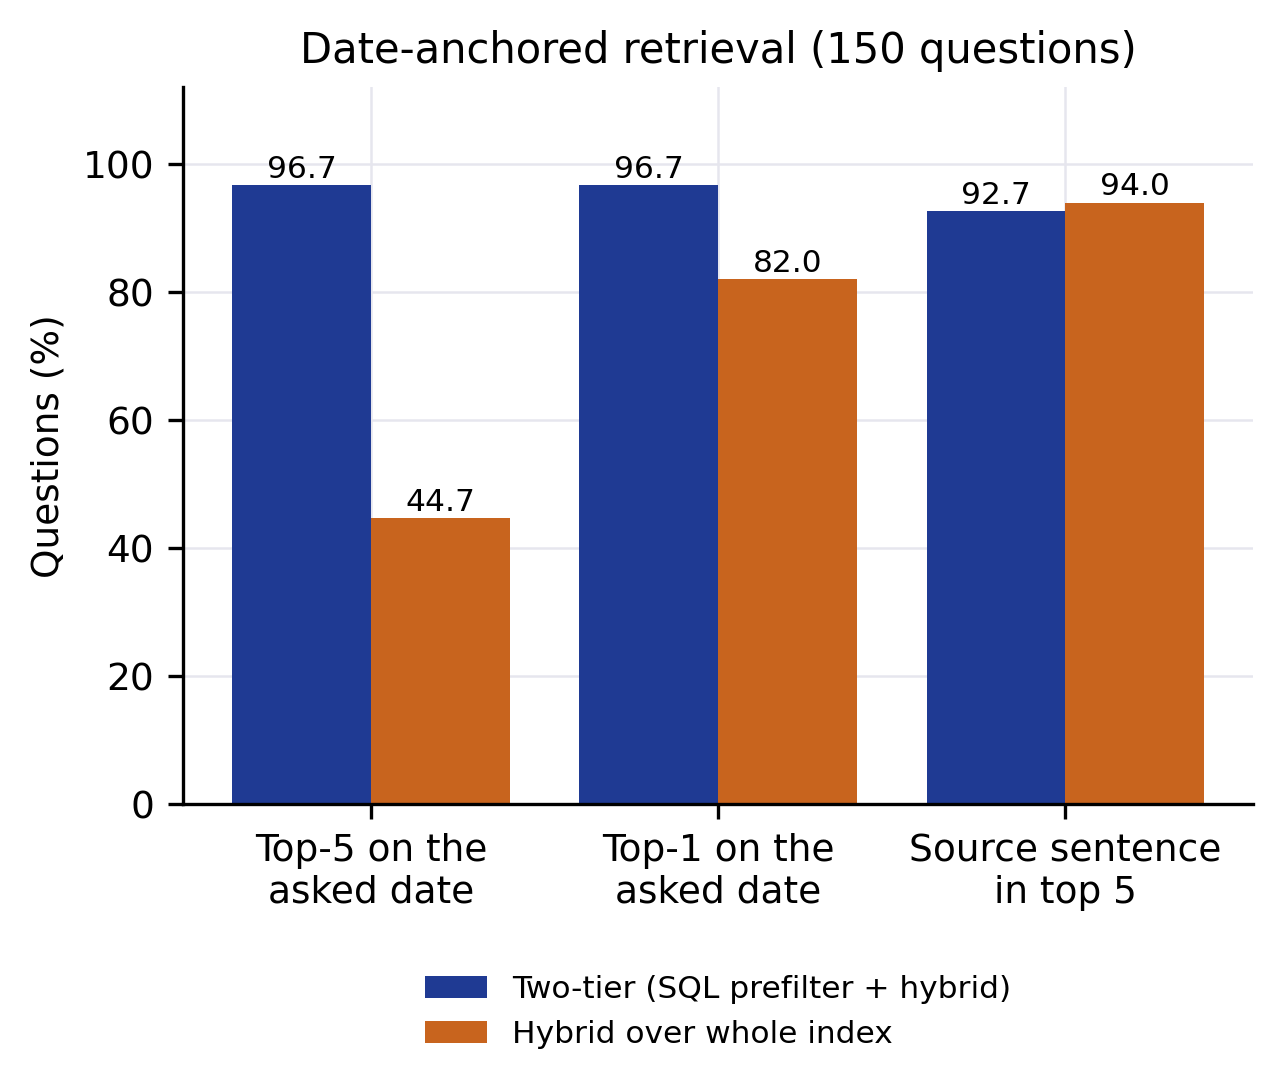

Values plotted in this chart, from the file beside it:
metric, two_tier, naive
date_precision_at5, 96.7, 44.7
date_correct_top1, 96.7, 82.0
exact_sentence_hit_at5, 92.7, 94.0
mean_candidates, 272.0, 8858
